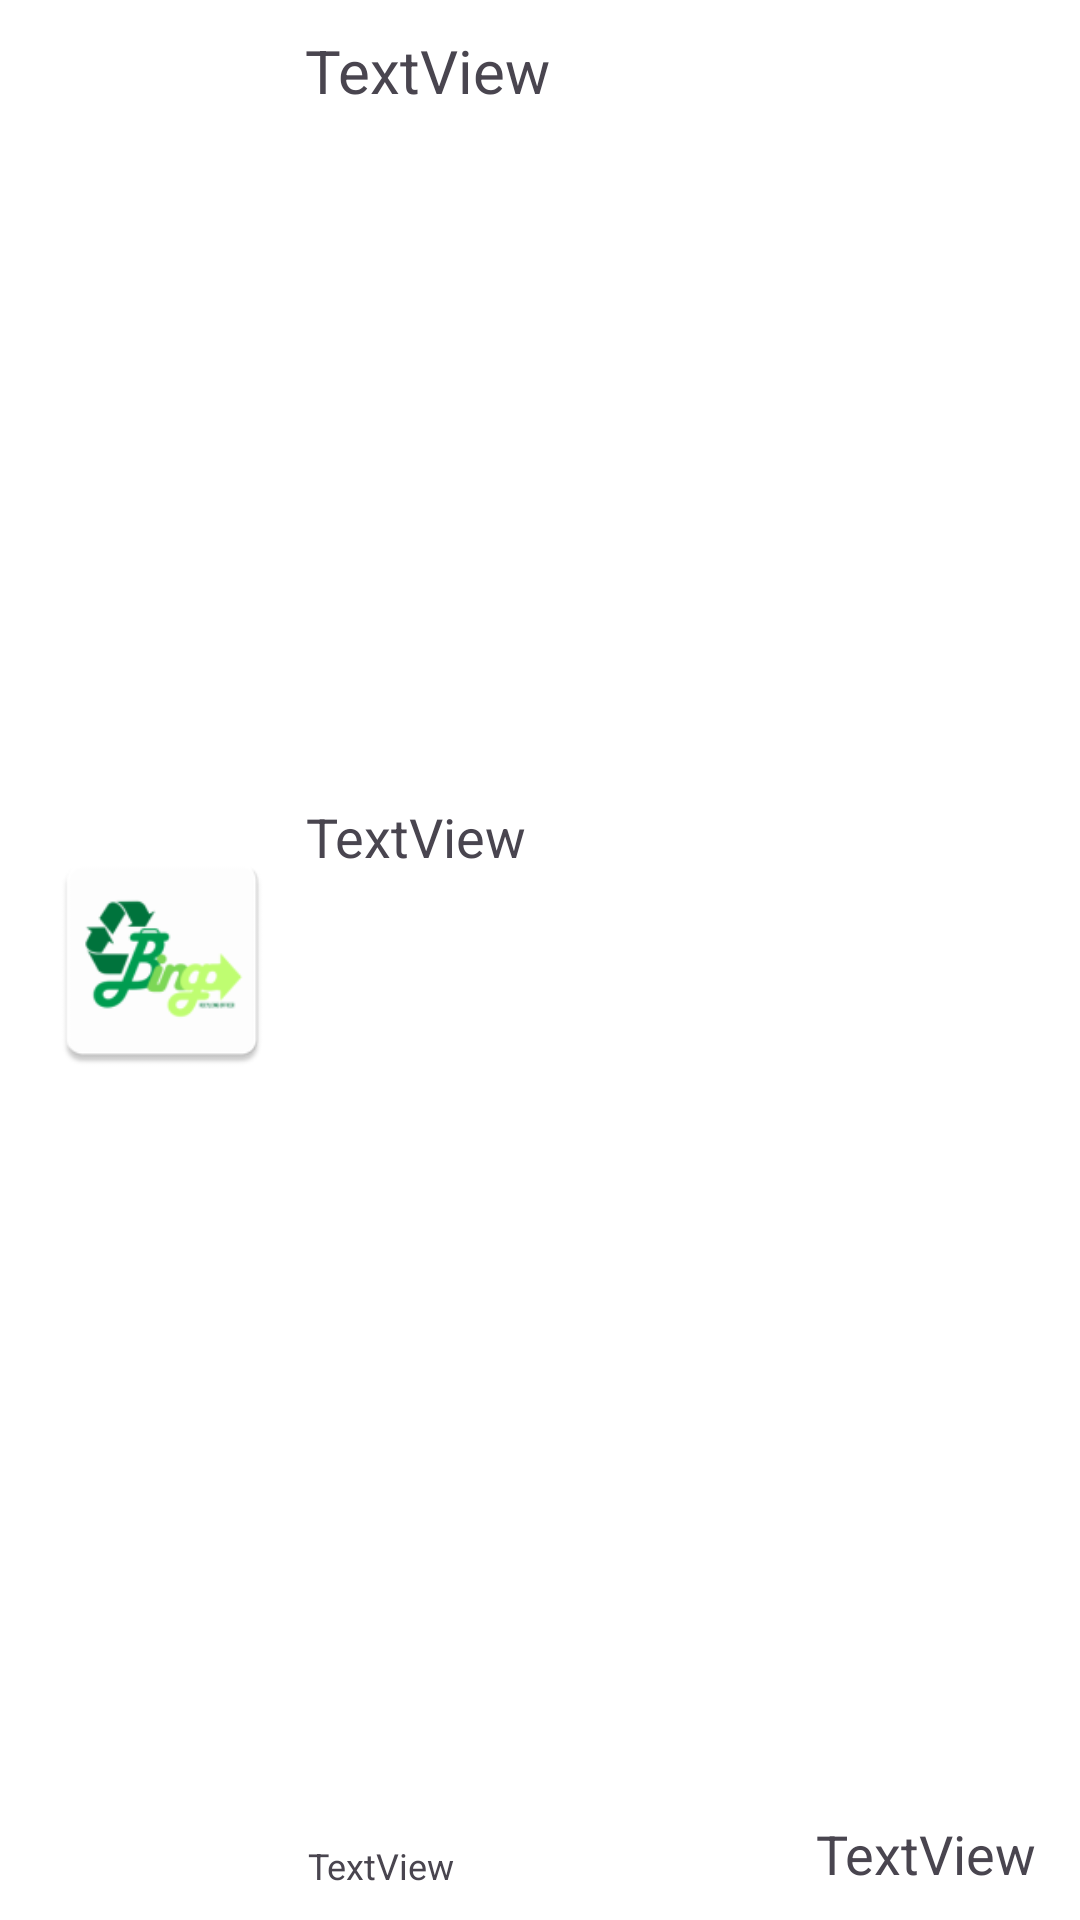

The Android layout XML behind this screen, and the referenced resources:
<!-- AndroidManifest.xml: application theme Theme.MyApp230604 -->
<!-- res/layout/manager_item.xml -->
<?xml version="1.0" encoding="utf-8"?>
<androidx.constraintlayout.widget.ConstraintLayout xmlns:android="http://schemas.android.com/apk/res/android"
    xmlns:app="http://schemas.android.com/apk/res-auto"
    xmlns:tools="http://schemas.android.com/tools"
    android:layout_width="match_parent"
    android:layout_height="wrap_content"
    android:layout_margin="10dp"
    android:background="#FFFFFF"
    android:elevation="20dp"
    android:paddingTop="10dp"
    android:paddingBottom="10dp">

    <ImageView
        android:id="@+id/imageView"
        android:layout_width="80dp"
        android:layout_height="80dp"
        app:layout_constraintBottom_toBottomOf="parent"
        app:layout_constraintEnd_toEndOf="parent"
        app:layout_constraintHorizontal_bias="0.05"
        app:layout_constraintStart_toStartOf="parent"
        app:layout_constraintTop_toTopOf="parent"
        app:srcCompat="@mipmap/ic_launcher" />

    <TextView
        android:id="@+id/idText"
        android:layout_width="wrap_content"
        android:layout_height="wrap_content"
        android:gravity="left"
        android:text="TextView"
        android:textSize="20sp"
        app:layout_constraintBottom_toBottomOf="parent"
        app:layout_constraintEnd_toEndOf="parent"
        app:layout_constraintHorizontal_bias="0.042"
        app:layout_constraintStart_toEndOf="@+id/imageView"
        app:layout_constraintTop_toTopOf="parent"
        app:layout_constraintVertical_bias="0.0" />

    <TextView
        android:id="@+id/timeText"
        android:layout_width="wrap_content"
        android:layout_height="wrap_content"
        android:gravity="left"
        android:text="TextView"
        android:textSize="12sp"
        app:layout_constraintBottom_toBottomOf="parent"
        app:layout_constraintEnd_toEndOf="parent"
        app:layout_constraintHorizontal_bias="0.04"
        app:layout_constraintStart_toEndOf="@+id/imageView"
        app:layout_constraintTop_toTopOf="parent"
        app:layout_constraintVertical_bias="1.0" />

    <TextView
        android:id="@+id/prcText"
        android:layout_width="wrap_content"
        android:layout_height="wrap_content"
        android:text="TextView"
        android:textSize="18dp"
        app:layout_constraintBottom_toBottomOf="parent"
        app:layout_constraintEnd_toEndOf="parent"
        app:layout_constraintHorizontal_bias="0.95"
        app:layout_constraintStart_toStartOf="parent"
        app:layout_constraintTop_toTopOf="parent"
        app:layout_constraintVertical_bias="1.0" />

    <TextView
        android:id="@+id/wrong_type"
        android:layout_width="wrap_content"
        android:layout_height="wrap_content"
        android:layout_marginStart="8dp"
        android:text="TextView"
        android:textSize="18dp"
        app:layout_constraintBottom_toTopOf="@+id/timeText"
        app:layout_constraintStart_toEndOf="@+id/imageView"
        app:layout_constraintTop_toBottomOf="@+id/idText"
        app:layout_constraintVertical_bias="0.416" />
</androidx.constraintlayout.widget.ConstraintLayout>
<!-- resources referenced by this layout -->
<resources>
  <!-- mipmap ic_launcher: webp bitmap (mipmap-hdpi, 2348 bytes) -->
  <style name="Theme.MyApp230604" parent="Base.Theme.MyApp230604" />
  <style name="Base.Theme.MyApp230604" parent="Theme.Material3.DayNight.NoActionBar">
          
          
      </style>
</resources>
